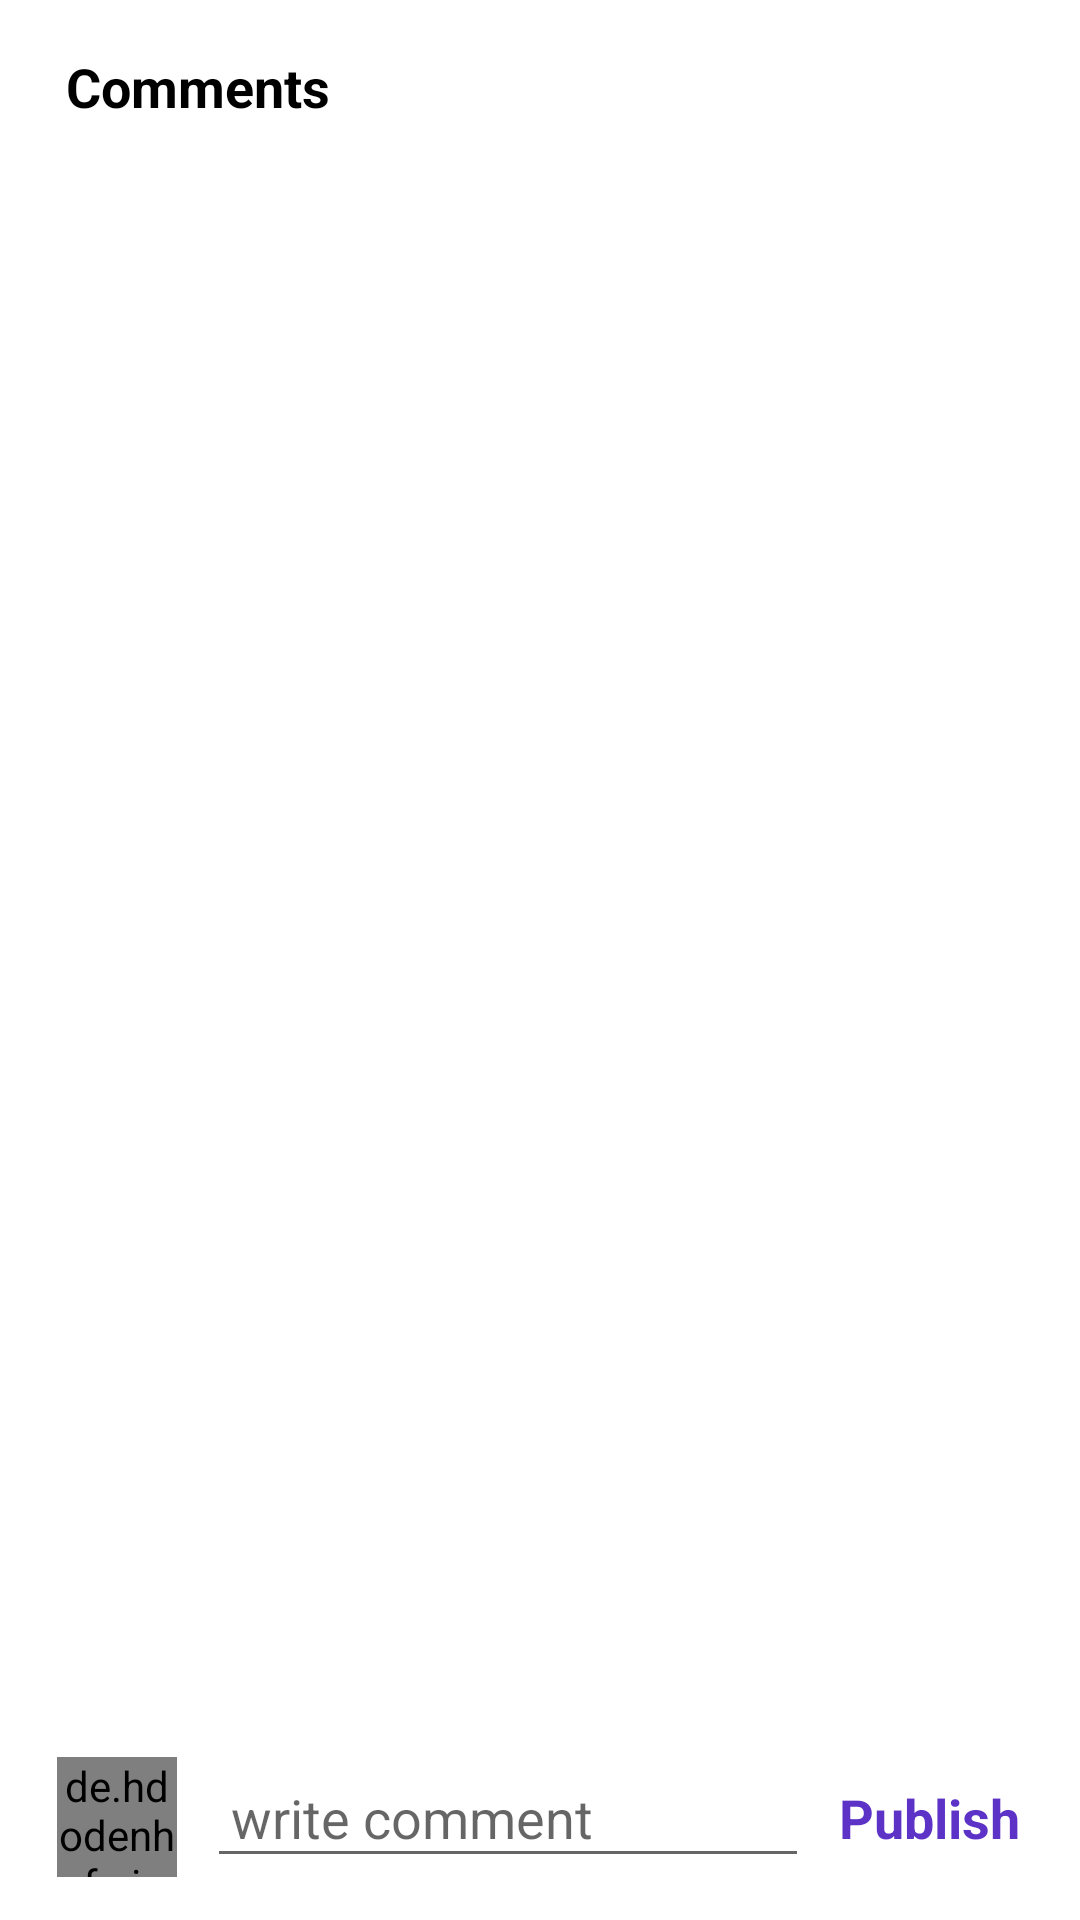

Produce the Android XML layout that renders to this screen, including the resource entries it uses.
<!-- AndroidManifest.xml: application theme Theme.Blunder -->
<!-- res/layout/activity_comments.xml -->
<?xml version="1.0" encoding="utf-8"?>
<RelativeLayout xmlns:android="http://schemas.android.com/apk/res/android"
    xmlns:app="http://schemas.android.com/apk/res-auto"
    xmlns:tools="http://schemas.android.com/tools"
    android:layout_width="match_parent"
    android:layout_height="match_parent"
    tools:context=".CommentsActivity">


    <com.google.android.material.appbar.AppBarLayout
        android:layout_width="match_parent"
        android:layout_height="wrap_content"
        android:id="@+id/app_bar_layout_comments"
        android:background="@android:color/white"
        >
        <androidx.appcompat.widget.Toolbar
            android:id="@+id/comments_toolbar"
            android:layout_width="match_parent"
            android:layout_height="50dp"
            android:layout_marginTop="4dp"
            android:layout_marginLeft="6dp"
            android:layout_marginRight="6dp"
            android:background="@android:color/white"
            >

            <RelativeLayout
                android:layout_width="match_parent"
                android:layout_height="wrap_content">


                <TextView
                    android:layout_centerVertical="true"
                    android:textColor="@android:color/black"
                    android:textStyle="bold"
                    android:maxLines="1"
                    android:textSize="18sp"
                    android:text="Comments"
                    android:layout_width="wrap_content"
                    android:layout_height="wrap_content"/>
            </RelativeLayout>

        </androidx.appcompat.widget.Toolbar>
    </com.google.android.material.appbar.AppBarLayout>

    <ImageView
        android:id="@+id/post_image_comment"
        android:layout_width="match_parent"
        android:layout_height="200dp"
        android:scaleType="centerCrop"
        android:src="@drawable/profile"
        android:layout_below="@id/app_bar_layout_comments"
        ></ImageView>

    <androidx.recyclerview.widget.RecyclerView
        android:id="@+id/recyler_view_comments"
        android:layout_width="match_parent"
        android:layout_height="match_parent"
        android:layout_below="@+id/post_image_comment"
        android:layout_margin="5dp"
        android:layout_above="@+id/commentsRelative">
    </androidx.recyclerview.widget.RecyclerView>

    <RelativeLayout
        android:id="@+id/commentsRelative"
        android:layout_width="match_parent"
        android:layout_height="wrap_content"
        android:layout_alignParentBottom="true"
        android:background="#ffff"
        android:padding="14dp"
        >
        <de.hdodenhof.circleimageview.CircleImageView
            android:id="@+id/profile_image_comment"
            android:layout_width="40dp"
            android:layout_height="40dp"
            android:src="@drawable/profile"
            android:layout_marginStart="5dp">
        </de.hdodenhof.circleimageview.CircleImageView>

        <EditText
            android:id="@+id/add_comment"
            android:layout_width="match_parent"
            android:layout_height="wrap_content"
            android:layout_toRightOf="@id/profile_image_comment"
            android:layout_toLeftOf="@id/post_comment"
            android:hint="write comment"
            android:layout_centerVertical="true"
            android:layout_marginStart="10dp"
            android:layout_marginEnd="10dp"
            android:padding="8dp"
            ></EditText>

        <TextView
            android:id="@+id/post_comment"
            android:layout_width="wrap_content"
            android:layout_height="wrap_content"
            android:textColor="@color/colorPrimary"
            android:textStyle="bold"
            android:text="Publish"
            android:layout_alignParentEnd="true"
            android:layout_centerVertical="true"
            android:textSize="18dp"
            android:layout_marginEnd="6dp"
            ></TextView>
    </RelativeLayout>

</RelativeLayout>
<!-- resources referenced by this layout -->
<resources>
  <color name="colorPrimary">#5C32C7</color>
  <style name="Theme.Blunder" parent="Theme.MaterialComponents.DayNight.NoActionBar">
          
  
          <item name="colorPrimary">
              #494f58</item>
          <item name="colorPrimaryVariant">#494f58</item>
          <item name="colorOnPrimary">@color/white</item>
          
          <item name="colorSecondary">#ECB365</item>
          <item name="colorSecondaryVariant">@color/teal_700</item>
          <item name="colorOnSecondary">@color/black</item>
          
          <item name="android:statusBarColor" tools:targetApi="l">?attr/colorPrimaryVariant</item>
          
      </style>
  <color name="white">#FFFFFFFF</color>
  <color name="teal_700">#FF018786</color>
  <color name="black">#FF000000</color>
</resources>
